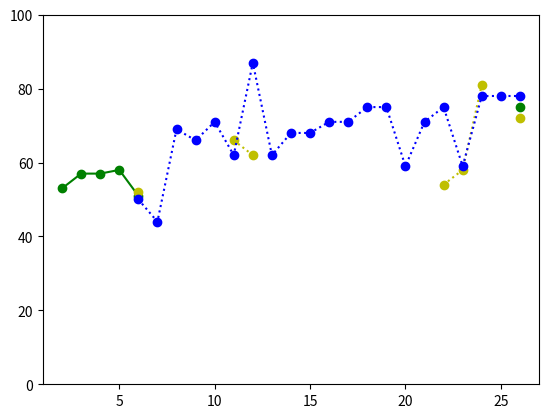

This figure's Python source:
import numpy as np
import matplotlib.pyplot as plt
from math import *


# 점수를 뒤에 추가
score = [[None, None, None],
         [53, None, None],
         [57, None, None],
         [57, None, None],
         [58, None, None],
         [51, 52, 50],
         [None, None, 44],
         [None, None, 69],
         [None, None, 66],
         [None, None, 71],
         [None, 66, 62],
         [None, 62, 87],
         [None, None, 62],
         [None, None, 68],
         [None, None, 68],
         [None, None, 71],
         [None, None, 71],
         [None, None, 75],
         [None, None, 75],  # 0906
         [None, None, 59],  # 0912
         [None, None, 71],  # 0913
         [None, 54, 75],    # 0914
         [None, 58, 59],    # 0920
         [None, 81, 78],    # 0920
         [None, None, 78],  # 0920
         [75, 72, 78],      # 0921
         [None, None, None]
         ]

score = np.array(score)
score = score.T



plt.axis([1,len(score[0]),0,100])
plt.plot(range(1,len(score[0])+1), score[0],'go-')
plt.plot(range(1,len(score[0])+1), score[1], 'yo:')
plt.plot(range(1,len(score[0])+1), score[2], 'bo:')

plt.show()

